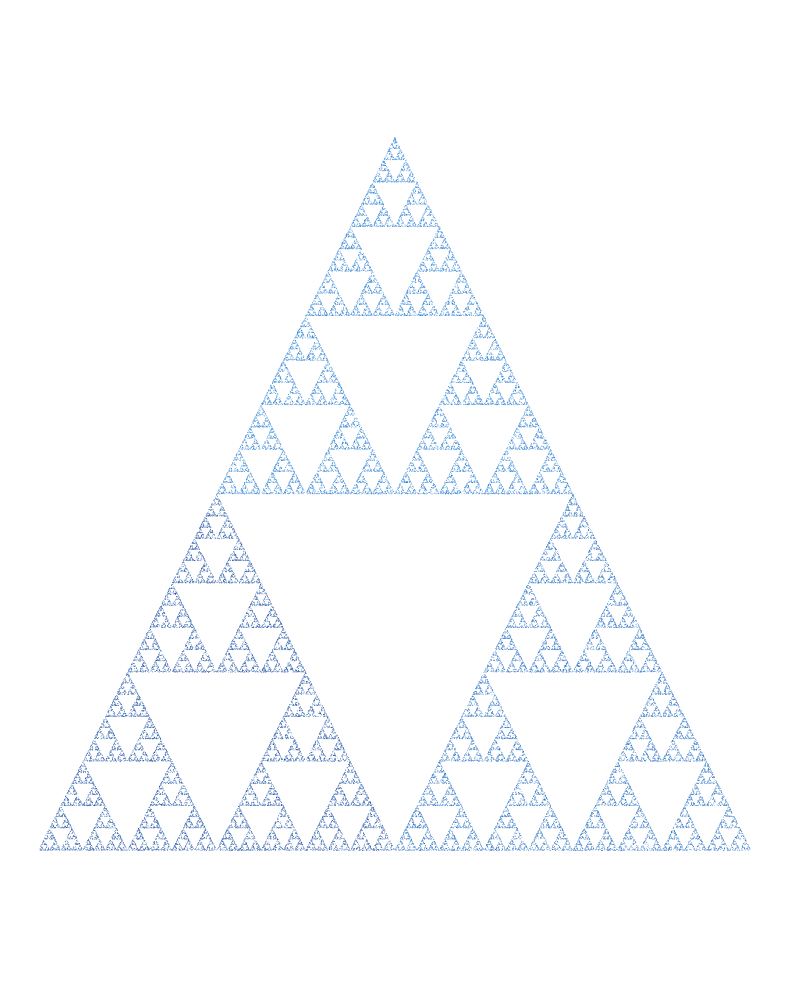

Write the Python code that produced this figure.
"""
Generador de fractales mediante el "Juego del Caos" (Chaos Game).

Idea:
    Se parte de un punto inicial y se le aplica, en cada iteración,
    una transformación afín elegida al azar (con cierta probabilidad)
    de una lista de transformaciones. Tras muchas iteraciones, los
    puntos generados dibujan un fractal (atractor del sistema).

Cada transformación es de la forma:
    x' = a*x + b*y + e
    y' = c*x + d*y + f

Para configurar tu propio fractal, solo edita la lista TRANSFORMACIONES
más abajo. Cada entrada es un diccionario con:
    "a", "b", "c", "d", "e", "f"  -> coeficientes de la transformación
    "prob"                        -> probabilidad de elegir esa transformación
                                      (las probabilidades deben sumar 1)
    "color" (opcional)            -> color para los puntos generados con ella

Se incluyen ejemplos ya listos: Helecho de Barnsley, Triángulo de
Sierpinski y una variante "hoja". Cambia FRACTAL_ACTIVO para elegir cuál
usar, o define el tuyo propio.
"""

import random
import matplotlib.pyplot as plt


# ---------------------------------------------------------------------
# 1. CONFIGURACIÓN DE TRANSFORMACIONES
# ---------------------------------------------------------------------

# --- Helecho de Barnsley (clásico) ---
HELECHO_BARNSLEY = [
    {"a": 0.00, "b": 0.00, "c": 0.00, "d": 0.16, "e": 0.00, "f": 0.00, "prob": 0.01, "color": "#1b5e20"},
    {"a": 0.85, "b": 0.04, "c": -0.04, "d": 0.85, "e": 0.00, "f": 1.60, "prob": 0.85, "color": "#2e7d32"},
    {"a": 0.20, "b": -0.26, "c": 0.23, "d": 0.22, "e": 0.00, "f": 1.60, "prob": 0.07, "color": "#43a047"},
    {"a": -0.15, "b": 0.28, "c": 0.26, "d": 0.24, "e": 0.00, "f": 0.44, "prob": 0.07, "color": "#66bb6a"},
]

# --- Triángulo de Sierpinski ---
SIERPINSKI = [
    {"a": 0.5, "b": 0.0, "c": 0.0, "d": 0.5, "e": 0.0, "f": 0.0, "prob": 1 / 3, "color": "#0d47a1"},
    {"a": 0.5, "b": 0.0, "c": 0.0, "d": 0.5, "e": 0.5, "f": 0.0, "prob": 1 / 3, "color": "#1565c0"},
    {"a": 0.5, "b": 0.0, "c": 0.0, "d": 0.5, "e": 0.25, "f": 0.5, "prob": 1 / 3, "color": "#1976d2"},
]

# --- Espiral / hoja (otro ejemplo para experimentar) ---
ESPIRAL = [
    {"a": 0.85, "b": 0.00, "c": 0.00, "d": 0.85, "e": 0.10, "f": 0.10, "prob": 0.80, "color": "#4a148c"},
    {"a": 0.20, "b": -0.30, "c": 0.30, "d": 0.20, "e": 0.10, "f": 0.10, "prob": 0.10, "color": "#7b1fa2"},
    {"a": -0.15, "b": 0.30, "c": 0.30, "d": 0.15, "e": 0.20, "f": 0.05, "prob": 0.10, "color": "#ab47bc"},
]

# Elige aquí qué fractal quieres generar:
#   HELECHO_BARNSLEY | SIERPINSKI | ESPIRAL | (tu propia lista)
TRANSFORMACIONES = SIERPINSKI


# ---------------------------------------------------------------------
# 2. PARÁMETROS GENERALES (ajustables)
# ---------------------------------------------------------------------

NUM_PUNTOS = 60000          # cantidad de puntos a generar
DESCARTAR_PRIMEROS = 20     # puntos iniciales que se descartan (transición)
PUNTO_INICIAL = (0.0, 0.0)  # punto de partida
TAMANO_PUNTO = 0.2          # tamaño de cada punto en el gráfico
USAR_COLOR_POR_TRANSFORMACION = True  # False = un solo color


# ---------------------------------------------------------------------
# 3. MOTOR DEL JUEGO DEL CAOS (no hace falta tocar esto)
# ---------------------------------------------------------------------

def validar_transformaciones(transformaciones):
    suma = sum(t["prob"] for t in transformaciones)
    if abs(suma - 1.0) > 1e-6:
        raise ValueError(
            f"Las probabilidades deben sumar 1.0 (suman {suma:.4f}). "
            "Revisa el campo 'prob' de cada transformación."
        )


def elegir_transformacion(transformaciones):
    r = random.random()
    acumulado = 0.0
    for t in transformaciones:
        acumulado += t["prob"]
        if r <= acumulado:
            return t
    return transformaciones[-1]  # margen por errores de redondeo


def aplicar_transformacion(t, x, y):
    x_nueva = t["a"] * x + t["b"] * y + t["e"]
    y_nueva = t["c"] * x + t["d"] * y + t["f"]
    return x_nueva, y_nueva


def generar_fractal(transformaciones, num_puntos, descartar, punto_inicial):
    validar_transformaciones(transformaciones)

    x, y = punto_inicial
    xs, ys, colores = [], [], []

    for i in range(num_puntos):
        t = elegir_transformacion(transformaciones)
        x, y = aplicar_transformacion(t, x, y)

        if i >= descartar:  # se descartan los primeros puntos (transición)
            xs.append(x)
            ys.append(y)
            colores.append(t.get("color", "#2e7d32"))

    return xs, ys, colores


def dibujar_fractal(xs, ys, colores, usar_color=True, tamano_punto=0.2):
    plt.figure(figsize=(8, 10), facecolor="white")
    if usar_color:
        plt.scatter(xs, ys, s=tamano_punto, c=colores, linewidths=0)
    else:
        plt.scatter(xs, ys, s=tamano_punto, c="#2e7d32", linewidths=0)

    plt.axis("equal")
    plt.axis("off")
    plt.tight_layout()
    plt.savefig("fractal.png", dpi=200, facecolor="white")
    plt.show()


# ---------------------------------------------------------------------
# 4. EJECUCIÓN
# ---------------------------------------------------------------------

if __name__ == "__main__":
    xs, ys, colores = generar_fractal(
        TRANSFORMACIONES,
        NUM_PUNTOS,
        DESCARTAR_PRIMEROS,
        PUNTO_INICIAL,
    )
    dibujar_fractal(xs, ys, colores, USAR_COLOR_POR_TRANSFORMACION, TAMANO_PUNTO)
    print(f"Fractal generado con {len(xs)} puntos. Guardado como 'fractal.png'.")
